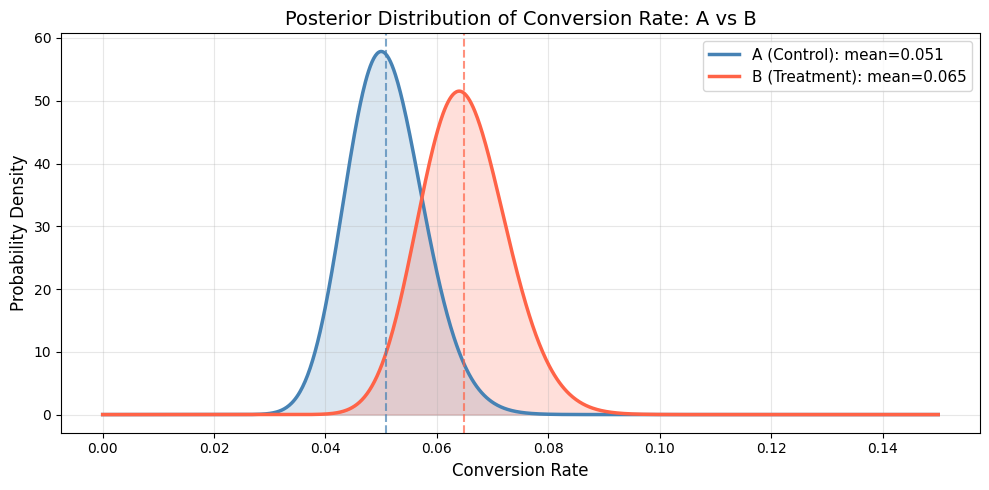

Write the Python code that produced this figure.
import numpy as np
import matplotlib.pyplot as plt
from scipy import stats

# 한글 폰트 설정 (맥/리눅스 환경에 따라 다를 수 있습니다)
plt.rcParams['font.family'] = 'DejaVu Sans'
plt.rcParams['axes.unicode_minus'] = False

print("라이브러리 로드 완료")

# A안 데이터
n_a = 1000  # 노출 수
k_a = 50    # 전환 수

# B안 데이터
n_b = 1000  # 노출 수
k_b = 64    # 전환 수

print(f"A안 전환율: {k_a/n_a:.1%}")
print(f"B안 전환율: {k_b/n_b:.1%}")
print(f"관측된 차이: {(k_b/n_b - k_a/n_a):.1%}")

# 사전확률 파라미터 (Beta 분포)
prior_alpha = 1  # 사전 '성공' 수
prior_beta = 1   # 사전 '실패' 수

# 사후확률 업데이트 (Beta-Binomial 켤레 사전분포 활용)
# 사후 파라미터 = 사전 파라미터 + 관측 데이터
posterior_alpha_a = prior_alpha + k_a
posterior_beta_a  = prior_beta  + (n_a - k_a)

posterior_alpha_b = prior_alpha + k_b
posterior_beta_b  = prior_beta  + (n_b - k_b)

print(f"A안 사후분포: Beta({posterior_alpha_a}, {posterior_beta_a})")
print(f"B안 사후분포: Beta({posterior_alpha_b}, {posterior_beta_b})")

x = np.linspace(0, 0.15, 1000)

# 사후분포 계산
posterior_a = stats.beta(posterior_alpha_a, posterior_beta_a)
posterior_b = stats.beta(posterior_alpha_b, posterior_beta_b)

fig, ax = plt.subplots(figsize=(10, 5))

ax.plot(x, posterior_a.pdf(x), color='steelblue', linewidth=2.5, label=f'A (Control): mean={posterior_a.mean():.3f}')
ax.fill_between(x, posterior_a.pdf(x), alpha=0.2, color='steelblue')

ax.plot(x, posterior_b.pdf(x), color='tomato', linewidth=2.5, label=f'B (Treatment): mean={posterior_b.mean():.3f}')
ax.fill_between(x, posterior_b.pdf(x), alpha=0.2, color='tomato')

ax.axvline(posterior_a.mean(), color='steelblue', linestyle='--', alpha=0.7)
ax.axvline(posterior_b.mean(), color='tomato', linestyle='--', alpha=0.7)

ax.set_xlabel('Conversion Rate', fontsize=12)
ax.set_ylabel('Probability Density', fontsize=12)
ax.set_title('Posterior Distribution of Conversion Rate: A vs B', fontsize=14)
ax.legend(fontsize=11)
ax.grid(alpha=0.3)

plt.tight_layout()
plt.savefig('ab_test_posterior.png', dpi=150, bbox_inches='tight')
plt.show()
print("그래프 저장 완료: ab_test_posterior.png")

# 몬테카를로 시뮬레이션: 사후분포에서 대량 샘플링
n_samples = 100_000

samples_a = posterior_a.rvs(n_samples)
samples_b = posterior_b.rvs(n_samples)

# B가 A보다 높은 비율 계산
prob_b_better = np.mean(samples_b > samples_a)

# 상대적 향상률 분포
relative_uplift = (samples_b - samples_a) / samples_a
mean_uplift = np.mean(relative_uplift)
ci_lower = np.percentile(relative_uplift, 2.5)
ci_upper = np.percentile(relative_uplift, 97.5)

print("=" * 50)
print("[베이지안 A/B 테스트 결과 요약]")
print("=" * 50)
print(f"B안이 A안보다 전환율이 높을 확률: {prob_b_better:.1%}")
print(f"예상 평균 향상률: {mean_uplift:.1%}")
print(f"95% 신뢰 구간: [{ci_lower:.1%}, {ci_upper:.1%}]")
print("=" * 50)
